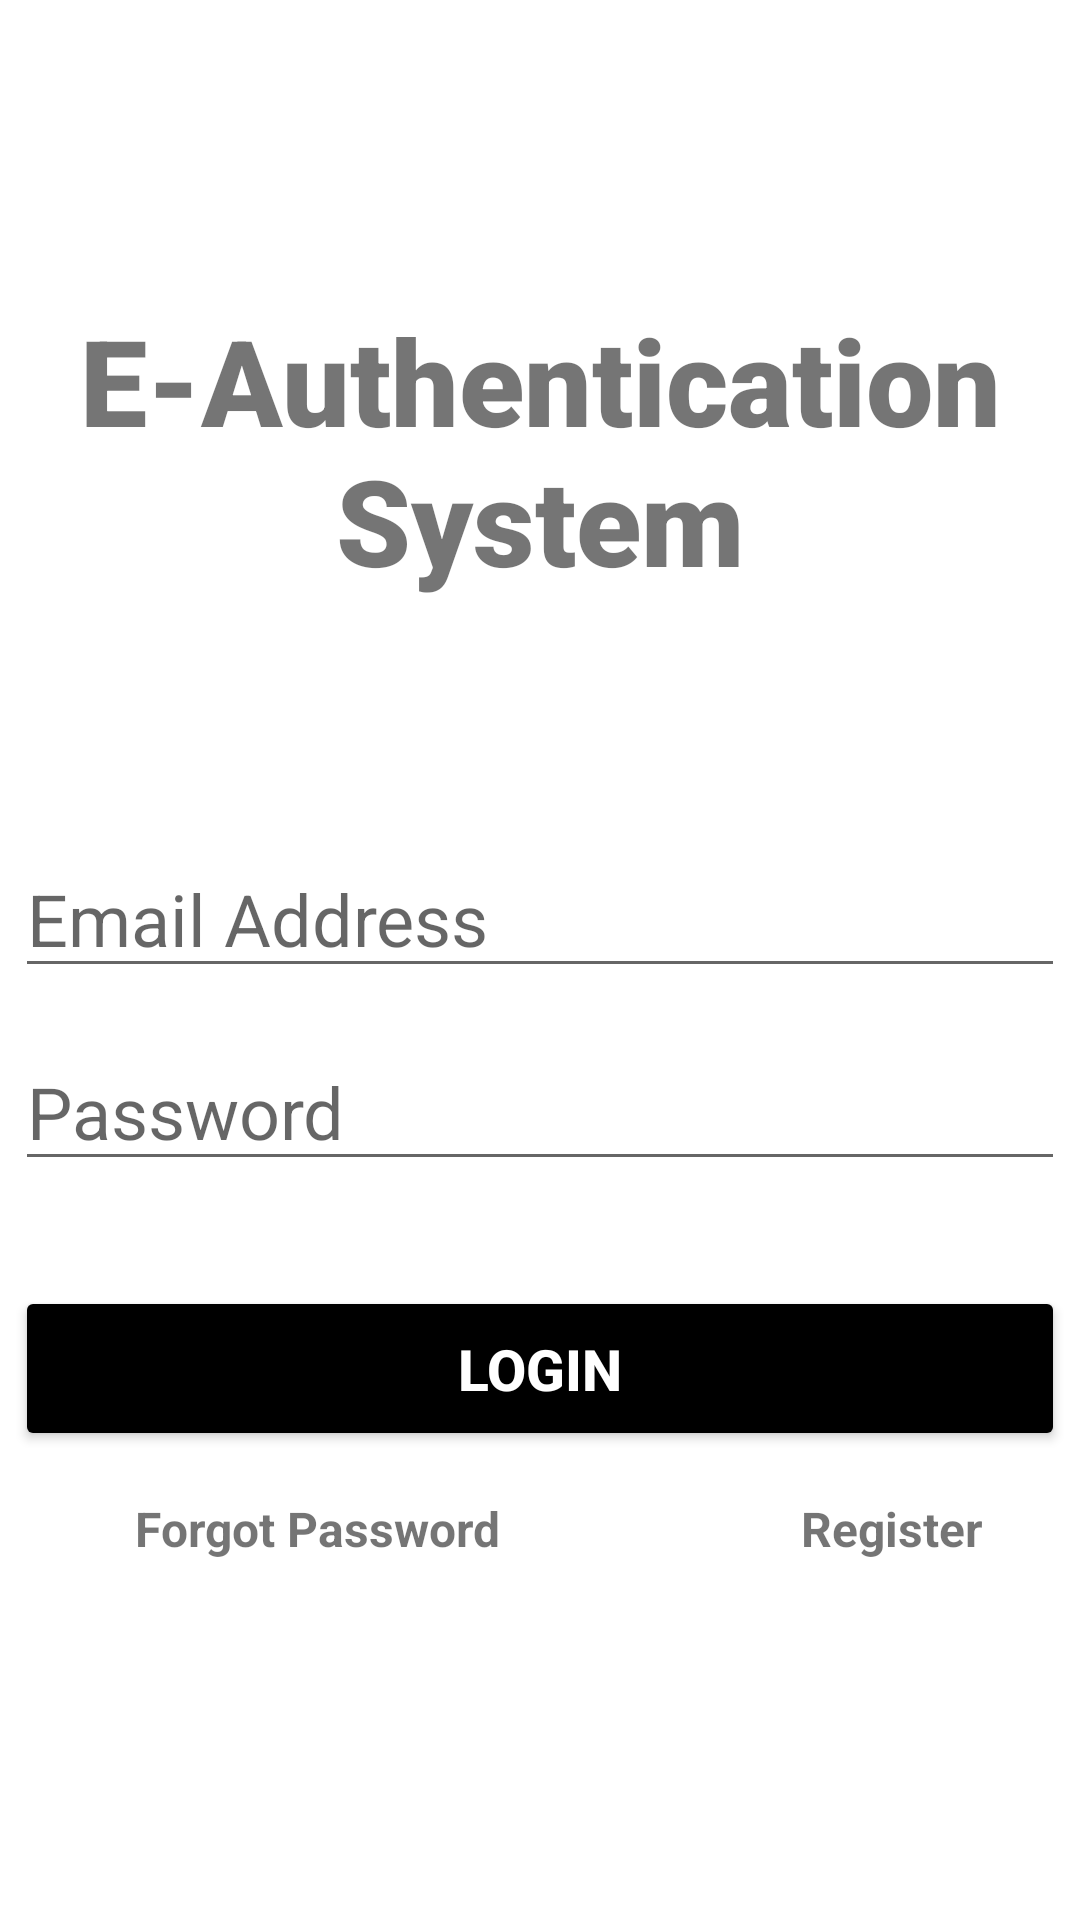

The Android layout XML behind this screen, and the referenced resources:
<!-- AndroidManifest.xml: application theme Theme.Eauthentication -->
<!-- res/layout/activity_main.xml -->
<?xml version="1.0" encoding="utf-8"?>
<androidx.constraintlayout.widget.ConstraintLayout xmlns:android="http://schemas.android.com/apk/res/android"
    xmlns:app="http://schemas.android.com/apk/res-auto"
    xmlns:tools="http://schemas.android.com/tools"
    android:layout_width="fill_parent"
    android:layout_height="fill_parent"
    android:orientation="vertical"
    android:background="@drawable/c"
    tools:context=".MainActivity">

    <TextView

        android:id="@+id/banner"
        android:layout_width="match_parent"
        android:layout_height="wrap_content"
        android:text="E-Authentication System"
        android:textSize="40dp"
        android:textAlignment="center"
        android:textStyle="bold"
        android:fontFamily="sans-serif-black"
        app:layout_constraintLeft_toLeftOf="parent"
        app:layout_constraintRight_toRightOf="parent"
        app:layout_constraintTop_toTopOf="parent"
        android:layout_marginTop="100dp"/>
    <EditText
        android:id="@+id/email"
        android:layout_width="350dp"
        android:layout_height="wrap_content"
        android:ems="10"
        android:hint="Email Address"
        android:textSize="24sp"
        android:inputType="textEmailAddress"
        android:layout_marginTop="80dp"
        app:layout_constraintLeft_toLeftOf="parent"
        app:layout_constraintRight_toRightOf="parent"
        app:layout_constraintTop_toBottomOf="@id/banner"/>
    <EditText
        android:id="@+id/password"
        android:layout_width="350dp"
        android:layout_height="wrap_content"
        android:ems="10"
        android:hint="Password"
        android:inputType="textPassword"
        android:textSize="24sp"
        android:layout_marginTop="15dp"
        app:layout_constraintLeft_toLeftOf="parent"
        app:layout_constraintRight_toRightOf="parent"
        app:layout_constraintTop_toBottomOf="@id/email"/>
    <Button
        android:id="@+id/signIn"
        android:layout_width="350dp"
        android:layout_height="55dp"
        android:layout_marginTop="35dp"
        android:backgroundTint="@color/black"
        android:text="Login"
        android:textSize="19sp"
        android:textStyle="bold"
        android:textColor="#ffffff"
        app:layout_constraintLeft_toLeftOf="parent"
        app:layout_constraintRight_toRightOf="parent"
        app:layout_constraintTop_toBottomOf="@id/password"/>
    <TextView
        android:id="@+id/forgotPassword"
        android:layout_width="wrap_content"
        android:layout_height="wrap_content"
        android:text="Forgot Password"
        android:textSize="16sp"
        android:textStyle="bold"
        app:layout_constraintTop_toBottomOf="@id/signIn"
        app:layout_constraintLeft_toLeftOf="parent"
        android:layout_marginLeft="45dp"
        android:layout_marginTop="15dp"/>
    <TextView
        android:id="@+id/register"
        android:layout_width="wrap_content"
        android:layout_height="wrap_content"
        android:text="Register"
        android:textSize="16sp"
        android:textStyle="bold"
        app:layout_constraintLeft_toRightOf="@id/forgotPassword"
        app:layout_constraintTop_toTopOf="@id/forgotPassword"
        android:layout_marginLeft="100dp"
        />
    <ProgressBar
        android:id="@+id/progressBar"
        style="?android:attr/progressBarStyleLarge"
        android:layout_centerInParent="true"
        android:visibility="gone"
        tools:ignore="MissingConstraints"
        android:layout_width="wrap_content"
        android:layout_height="wrap_content"
        app:layout_constraintTop_toTopOf="parent"
        app:layout_constraintLeft_toLeftOf="parent"
        app:layout_constraintRight_toRightOf="parent"
        app:layout_constraintBottom_toBottomOf="parent"/>



</androidx.constraintlayout.widget.ConstraintLayout>
<!-- resources referenced by this layout -->
<resources>
  <style name="Theme.Eauthentication" parent="Theme.MaterialComponents.DayNight.NoActionBar">
          
          <item name="colorPrimary">#2BD847</item>
          <item name="colorPrimaryVariant">@color/black</item>
          <item name="colorOnPrimary">@color/white</item>
          
          <item name="colorSecondary">@color/teal_200</item>
          <item name="colorSecondaryVariant">@color/teal_700</item>
          <item name="colorOnSecondary">@color/black</item>
          
          <item name="android:statusBarColor" tools:targetApi="l">?attr/colorPrimaryVariant</item>
          
      </style>
  <!-- not gathered from this repository: default colours our renderer supplied (Android Studio template values) -->
  <color name="teal_200">#FF03DAC5</color>
  <color name="teal_700">#FF018786</color>
  <color name="black">#FF000000</color>
  <color name="white">#FFFFFFFF</color>
</resources>
